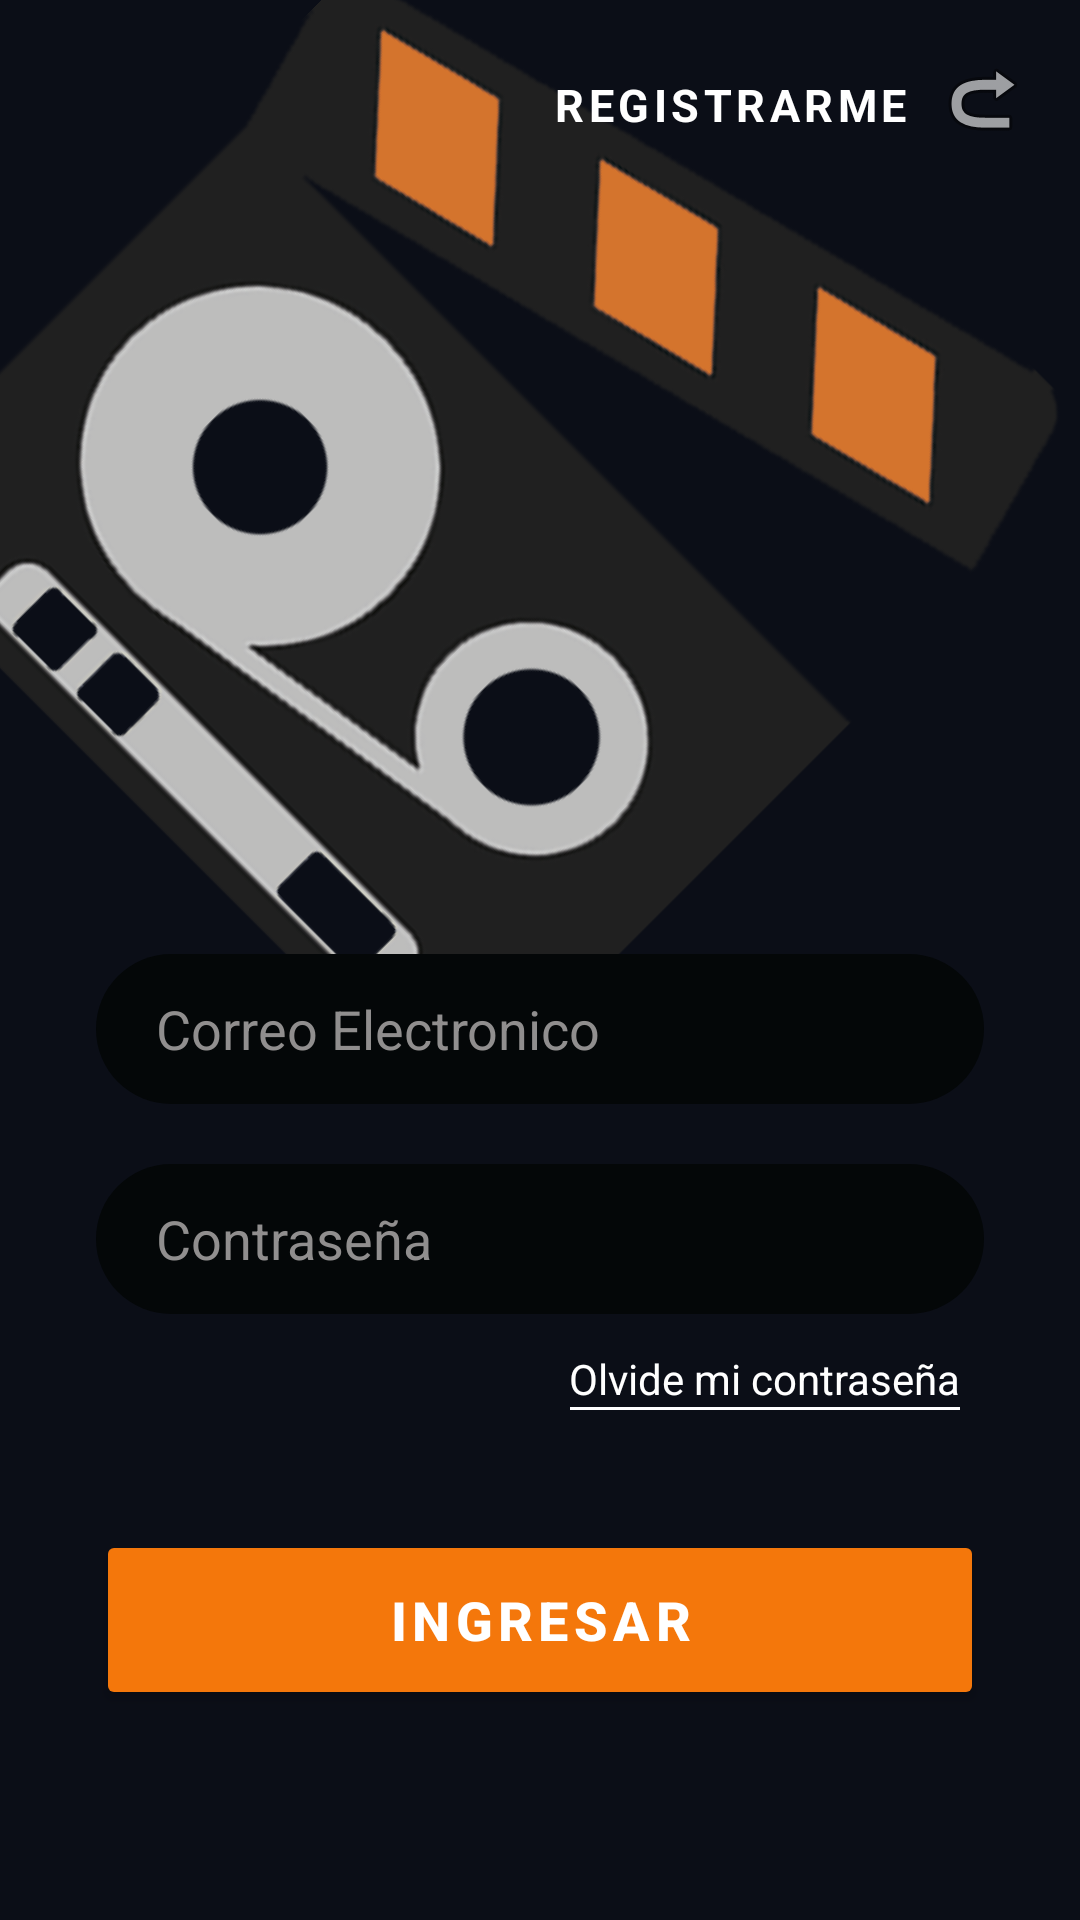

Write the Android layout XML for this screen, with the resource values it uses.
<!-- AndroidManifest.xml: application theme Theme.CineriesBox -->
<!-- res/layout/actividad_login.xml -->
<?xml version="1.0" encoding="utf-8"?>
<androidx.constraintlayout.widget.ConstraintLayout xmlns:android="http://schemas.android.com/apk/res/android"
    xmlns:app="http://schemas.android.com/apk/res-auto"
    xmlns:tools="http://schemas.android.com/tools"
    android:id="@+id/main"
    android:layout_width="match_parent"
    android:layout_height="match_parent"
    android:background="@color/main_color"
    tools:context="Auth.ActividadLogin">

    <ScrollView
        android:layout_width="match_parent"
        android:layout_height="match_parent"
        app:layout_constraintBottom_toBottomOf="parent"
        app:layout_constraintEnd_toEndOf="parent"
        app:layout_constraintStart_toStartOf="parent"
        app:layout_constraintTop_toTopOf="parent">

        <LinearLayout
            android:layout_width="match_parent"
            android:layout_height="wrap_content"
            android:orientation="vertical">

            <androidx.constraintlayout.widget.ConstraintLayout
                android:layout_width="match_parent"
                android:layout_height="match_parent">

                <ImageButton
                    android:id="@+id/btn_Registro"
                    android:layout_width="50dp"
                    android:layout_height="50dp"
                    android:background="@android:color/transparent"
                    android:contentDescription="Boton para ir al registro"
                    android:scaleX="-1"
                    app:layout_constraintBottom_toBottomOf="parent"

                    app:layout_constraintEnd_toEndOf="parent"
                    app:layout_constraintHorizontal_bias="0.977"
                    app:layout_constraintStart_toStartOf="parent"
                    app:layout_constraintTop_toTopOf="parent"
                    app:layout_constraintVertical_bias="0.03"
                    app:srcCompat="@android:drawable/ic_menu_revert" />

                <ImageView
                    android:id="@+id/img_Portada"
                    android:layout_width="317dp"
                    android:layout_height="318dp"
                    android:contentDescription="Logo_app"


                    android:rotation="45"
                    android:src="@drawable/icon_app"
                    app:layout_constraintBottom_toBottomOf="parent"
                    app:layout_constraintEnd_toEndOf="parent"
                    app:layout_constraintHorizontal_bias="0.0"
                    app:layout_constraintStart_toStartOf="parent"
                    app:layout_constraintTop_toTopOf="parent"
                    app:layout_constraintVertical_bias="0.0" />

                <TextView
                    android:id="@+id/lbl_Registro"
                    android:layout_width="wrap_content"
                    android:layout_height="wrap_content"
                    android:letterSpacing="0.1"
                    android:text="REGISTRARME"
                    android:textColor="@color/white"
                    android:textSize="15sp"
                    android:textStyle="bold"
                    app:layout_constraintBottom_toBottomOf="parent"
                    app:layout_constraintEnd_toStartOf="@+id/btn_Registro"
                    app:layout_constraintHorizontal_bias="1.0"
                    app:layout_constraintStart_toStartOf="parent"
                    app:layout_constraintTop_toTopOf="parent"
                    app:layout_constraintVertical_bias="0.083" />
            </androidx.constraintlayout.widget.ConstraintLayout>

            <EditText
                android:id="@+id/txt_Correo"
                android:layout_width="match_parent"
                android:layout_height="50sp"
                android:layout_marginStart="32sp"
                android:layout_marginEnd="32sp"
                android:autofillHints="email"
                android:background="@drawable/edittext_background"

                android:ems="10"
                android:hint="Correo Electronico"
                android:inputType="textEmailAddress"
                android:paddingStart="20sp"
                android:paddingEnd="20sp"
                android:textColor="@color/white"
                android:textColorHint="@color/dark_white" />

            <EditText
                android:id="@+id/txt_Clave"
                android:layout_width="match_parent"
                android:layout_height="50sp"
                android:layout_marginStart="32sp"
                android:layout_marginTop="20sp"
                android:layout_marginEnd="32sp"
                android:autofillHints="password"
                android:background="@drawable/edittext_background"

                android:ems="10"
                android:hint="Contraseña"
                android:inputType="textWebPassword"
                android:paddingStart="20sp"
                android:paddingEnd="20sp"
                android:textColor="@color/white"
                android:textColorHint="@color/dark_white" />

            <TextView
                android:id="@+id/lbl_ClavePerdida"
                android:layout_width="wrap_content"
                android:layout_height="wrap_content"
                android:layout_gravity="end"
                android:layout_marginTop="5sp"
                android:layout_marginEnd="40dp"
                android:gravity="center"
                android:paddingTop="7dp"
                android:text="Olvide mi contraseña"
                android:textColor="@color/white" />

            <View
                android:layout_width="130dp"
                android:layout_height="1dp"
                android:layout_gravity="end"
                android:layout_marginEnd="40dp"

                android:background="@android:color/white" />

            <Button
                android:id="@+id/btn_IniciarSesion"
                android:layout_width="match_parent"
                android:layout_height="60sp"
                android:layout_marginStart="32sp"
                android:layout_marginTop="40sp"
                android:layout_marginEnd="32sp"
                android:backgroundTint="@color/sub_color"
                android:letterSpacing="0.1"

                android:text="Ingresar"
                android:textColor="@color/white"
                android:textSize="18sp"
                android:textStyle="bold" />

        </LinearLayout>
    </ScrollView>

</androidx.constraintlayout.widget.ConstraintLayout>
<!-- resources referenced by this layout -->
<resources>
  <color name="dark_white">#908E8E</color>
  <color name="main_color">#0b0e17</color>
  <color name="sub_color">#f4770b</color>
  <color name="white">#FFFFFFFF</color>
  <!-- drawable edittext_background (drawable) -->
  <?xml version="1.0" encoding="utf-8"?>
  <selector xmlns:android="http://schemas.android.com/apk/res/android">
      <item>
         <shape android:shape="rectangle">
              <solid android:color="@color/dark_main_color" />
             <corners android:radius="50sp"/>
         </shape>
      </item>
  </selector>
  <!-- drawable icon_app: png bitmap (drawable, 57288 bytes) -->
  <style name="Theme.CineriesBox" parent="Base.Theme.CineriesBox" />
  <color name="dark_main_color">#040708</color>
  <style name="Base.Theme.CineriesBox" parent="Theme.Material3.DayNight.NoActionBar">
          
          
      </style>
</resources>
